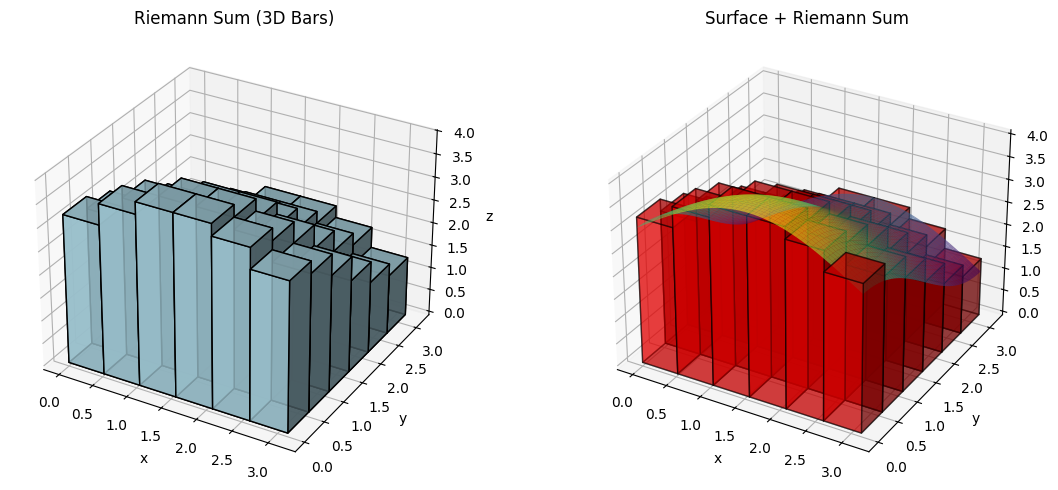

Write Python code to recreate this figure.
import numpy as np
import matplotlib.pyplot as plt
from mpl_toolkits.mplot3d import Axes3D

# 设置字体支持中文（可选）
plt.rcParams['font.sans-serif'] = ['SimHei', 'Arial Unicode MS']
plt.rcParams['axes.unicode_minus'] = False

# 定义函数 f(x, y)
def f(x, y):
    return np.sin(x) + np.cos(y) + 2  # 确保 f >= 0

# 区域定义
a, b = 0, np.pi      # x ∈ [0, π]
c, d = 0, np.pi      # y ∈ [0, π]

# 网格划分（小矩形数量）
m, n = 6, 6          # m × n 个子矩形

# 计算步长
dx = (b - a) / m
dy = (d - c) / n

# 生成采样点（这里用每个子矩形的中心）
x_centers = a + dx/2 + np.arange(m) * dx   # shape: (m,)
y_centers = c + dy/2 + np.arange(n) * dy   # shape: (n,)

Xc, Yc = np.meshgrid(x_centers, y_centers, indexing='ij')  # (m, n)
Zc = f(Xc, Yc)  # 高度

# 创建图形
fig = plt.figure(figsize=(12, 5))

# ====== 子图 1：三维柱状图（黎曼和）======
ax1 = fig.add_subplot(121, projection='3d')

# 绘制每个柱体
for i in range(m):
    for j in range(n):
        x0 = a + i * dx
        y0 = c + j * dy
        height = Zc[i, j]
        # 使用 bar3d: (x, y, z, dx, dy, dz)
        ax1.bar3d(x0, y0, 0, dx, dy, height, shade=True, color='lightblue', edgecolor='k', alpha=0.8)

# 设置标签
ax1.set_xlabel('x')
ax1.set_ylabel('y')
ax1.set_zlabel('z')
ax1.set_title('Riemann Sum (3D Bars)')

# ====== 子图 2：真实曲面 + 柱体叠加（可选）======
ax2 = fig.add_subplot(122, projection='3d')

# 绘制光滑曲面（作为参考）
x_surf = np.linspace(a, b, 50)
y_surf = np.linspace(c, d, 50)
Xs, Ys = np.meshgrid(x_surf, y_surf)
Zs = f(Xs, Ys)
ax2.plot_surface(Xs, Ys, Zs, cmap='viridis', alpha=0.6, linewidth=0)

# 再叠加柱体（半透明）
for i in range(m):
    for j in range(n):
        x0 = a + i * dx
        y0 = c + j * dy
        height = Zc[i, j]
        ax2.bar3d(x0, y0, 0, dx, dy, height, color='red', alpha=0.5, edgecolor='k')

ax2.set_xlabel('x')
ax2.set_ylabel('y')
ax2.set_zlabel('z')
ax2.set_title('Surface + Riemann Sum')

plt.tight_layout()
plt.show()
